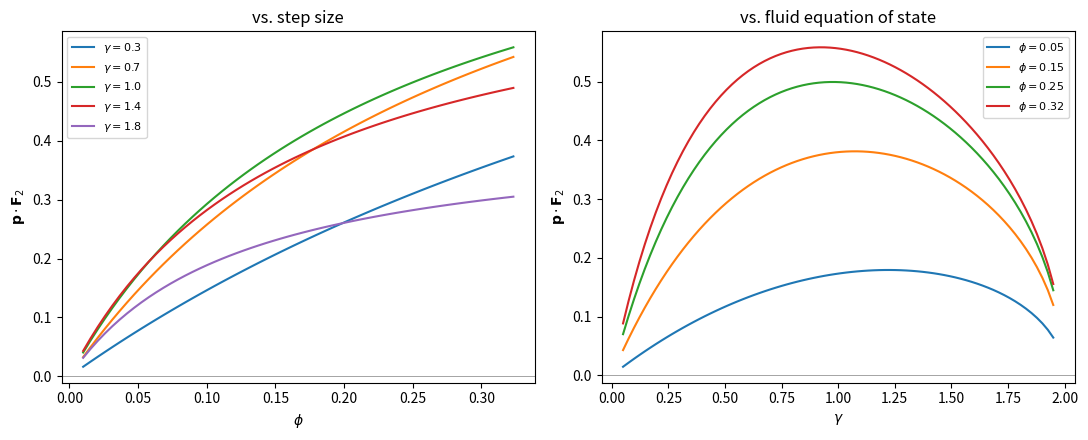

Generate this figure with matplotlib:
"""
figure_pF2_final.py
Author: Gianluca Gabbriellini
Last modified: 2026-11-02

Generates Figure 1, the p.F2 scan along the transcritical threshold. Uses
the ambient two-component map, without the fluid variable or the
projection step, matching how this figure is described in the paper.
"""
import os
import numpy as np
import matplotlib
matplotlib.use('Agg')
import matplotlib.pyplot as plt

def step_2comp_final(x, y, phi, lam, gam):
    Kn = 1 + phi*(3*x**2 + 1.5*gam)
    Deltan = 1 + phi*(np.sqrt(6)/2*lam*x + 1.5*gam*(x**2+y**2))
    Pn = 1 + phi*(3 + 1.5*gam*(x**2+y**2))
    y1 = Kn*y/Deltan
    x1 = Kn*(x*Deltan + phi*np.sqrt(6)/2*lam*y**2)/(Pn*Deltan)
    return x1, y1

def pF2_numeric(theta, phi, eps=1e-5):
    gam = 2*np.cos(theta)**2
    lam = np.sqrt(6)*np.cos(theta)
    xC, yC = np.cos(theta), np.sin(theta)
    def f(dx, dy):
        return np.array(step_2comp_final(xC+dx, yC+dy, phi, lam, gam)) - np.array([xC, yC])
    fx = (f(eps, 0) - f(-eps, 0))/(2*eps)
    fy = (f(0, eps) - f(0, -eps))/(2*eps)
    Amat = np.array([fx, fy]).T
    a, b = Amat[0]
    c, d = Amat[1]
    q = np.array([b, 1-a])
    if np.linalg.norm(q) < 1e-7:
        q = np.array([1-d, c])
    if q[0] < 0:
        q = -q
    q = q/np.linalg.norm(q)
    p = np.array([d-1, -b])
    if np.linalg.norm(p) < 1e-7:
        p = np.array([-c, a-1])
    p = p/np.dot(p, q)
    def g(e):
        return f(e*q[0], e*q[1])
    d2 = (g(eps) - 2*g(0) + g(-eps))/eps**2
    F2 = d2/2
    return np.dot(p, F2)

fig, axes = plt.subplots(1, 2, figsize=(11, 4.5))

ax = axes[0]
phis = np.linspace(0.01, 1/3-0.01, 60)
for gam_target in [0.3, 0.7, 1.0, 1.4, 1.8]:
    theta = np.arccos(np.sqrt(gam_target/2))
    vals = [pF2_numeric(theta, ph) for ph in phis]
    ax.plot(phis, vals, label=fr'$\gamma={gam_target}$')
ax.set_xlabel(r'$\phi$')
ax.set_ylabel(r'$\mathbf{p}\cdot\mathbf{F}_2$')
ax.axhline(0, color='gray', lw=0.5)
ax.legend(fontsize=8)
ax.set_title('vs. step size')

ax = axes[1]
gams = np.linspace(0.05, 1.95, 80)
for phi_target in [0.05, 0.15, 0.25, 0.32]:
    vals = []
    for g in gams:
        theta = np.arccos(np.sqrt(g/2))
        vals.append(pF2_numeric(theta, phi_target))
    ax.plot(gams, vals, label=fr'$\phi={phi_target}$')
ax.set_xlabel(r'$\gamma$')
ax.set_ylabel(r'$\mathbf{p}\cdot\mathbf{F}_2$')
ax.axhline(0, color='gray', lw=0.5)
ax.legend(fontsize=8)
ax.set_title('vs. fluid equation of state')

plt.tight_layout()
os.makedirs('figs', exist_ok=True)  # so a fresh checkout doesn't crash on savefig
plt.savefig('figs/pF2_scan.pdf')
plt.savefig('figs/pF2_scan.png', dpi=150)
print('saved')
